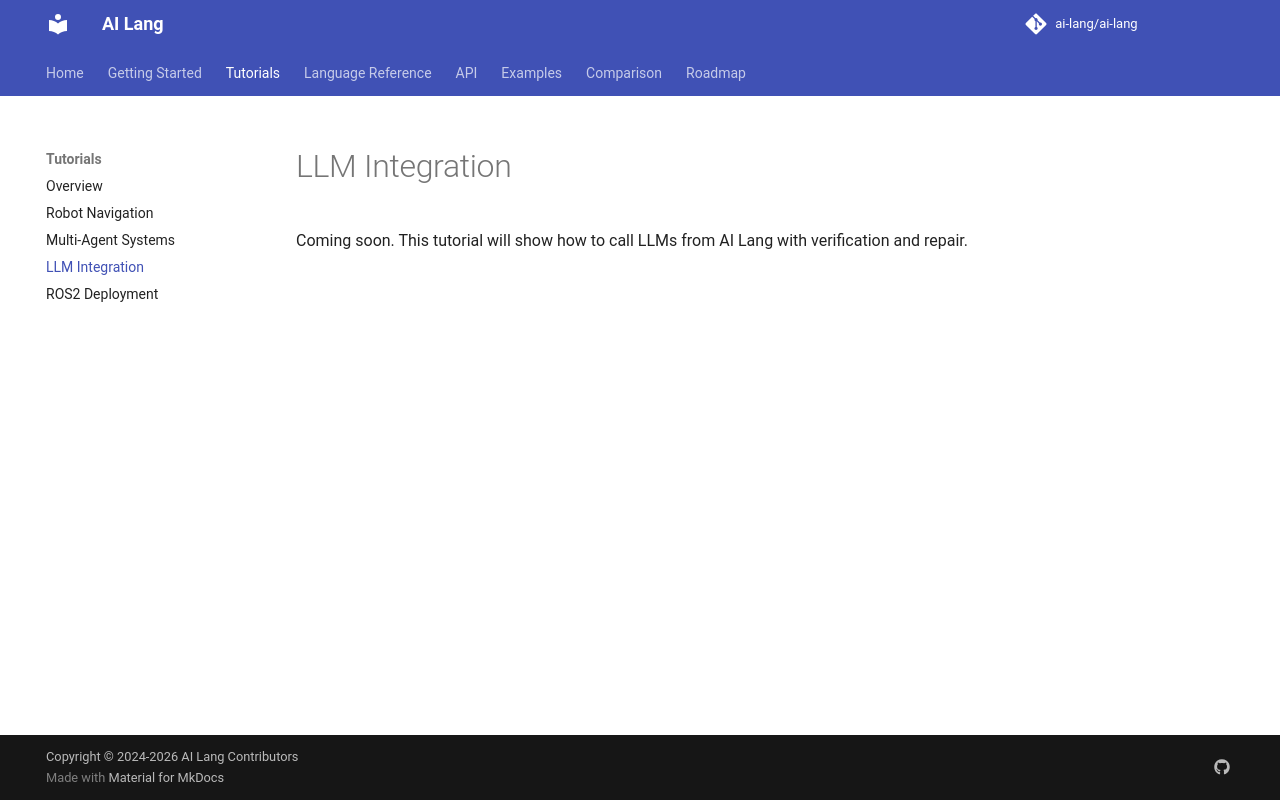

repository: promit7473/ai-lang · page: tutorials/llm-integration/index.html · generator: mkdocs

# LLM Integration

Coming soon. This tutorial will show how to call LLMs from AI Lang with verification and repair.
